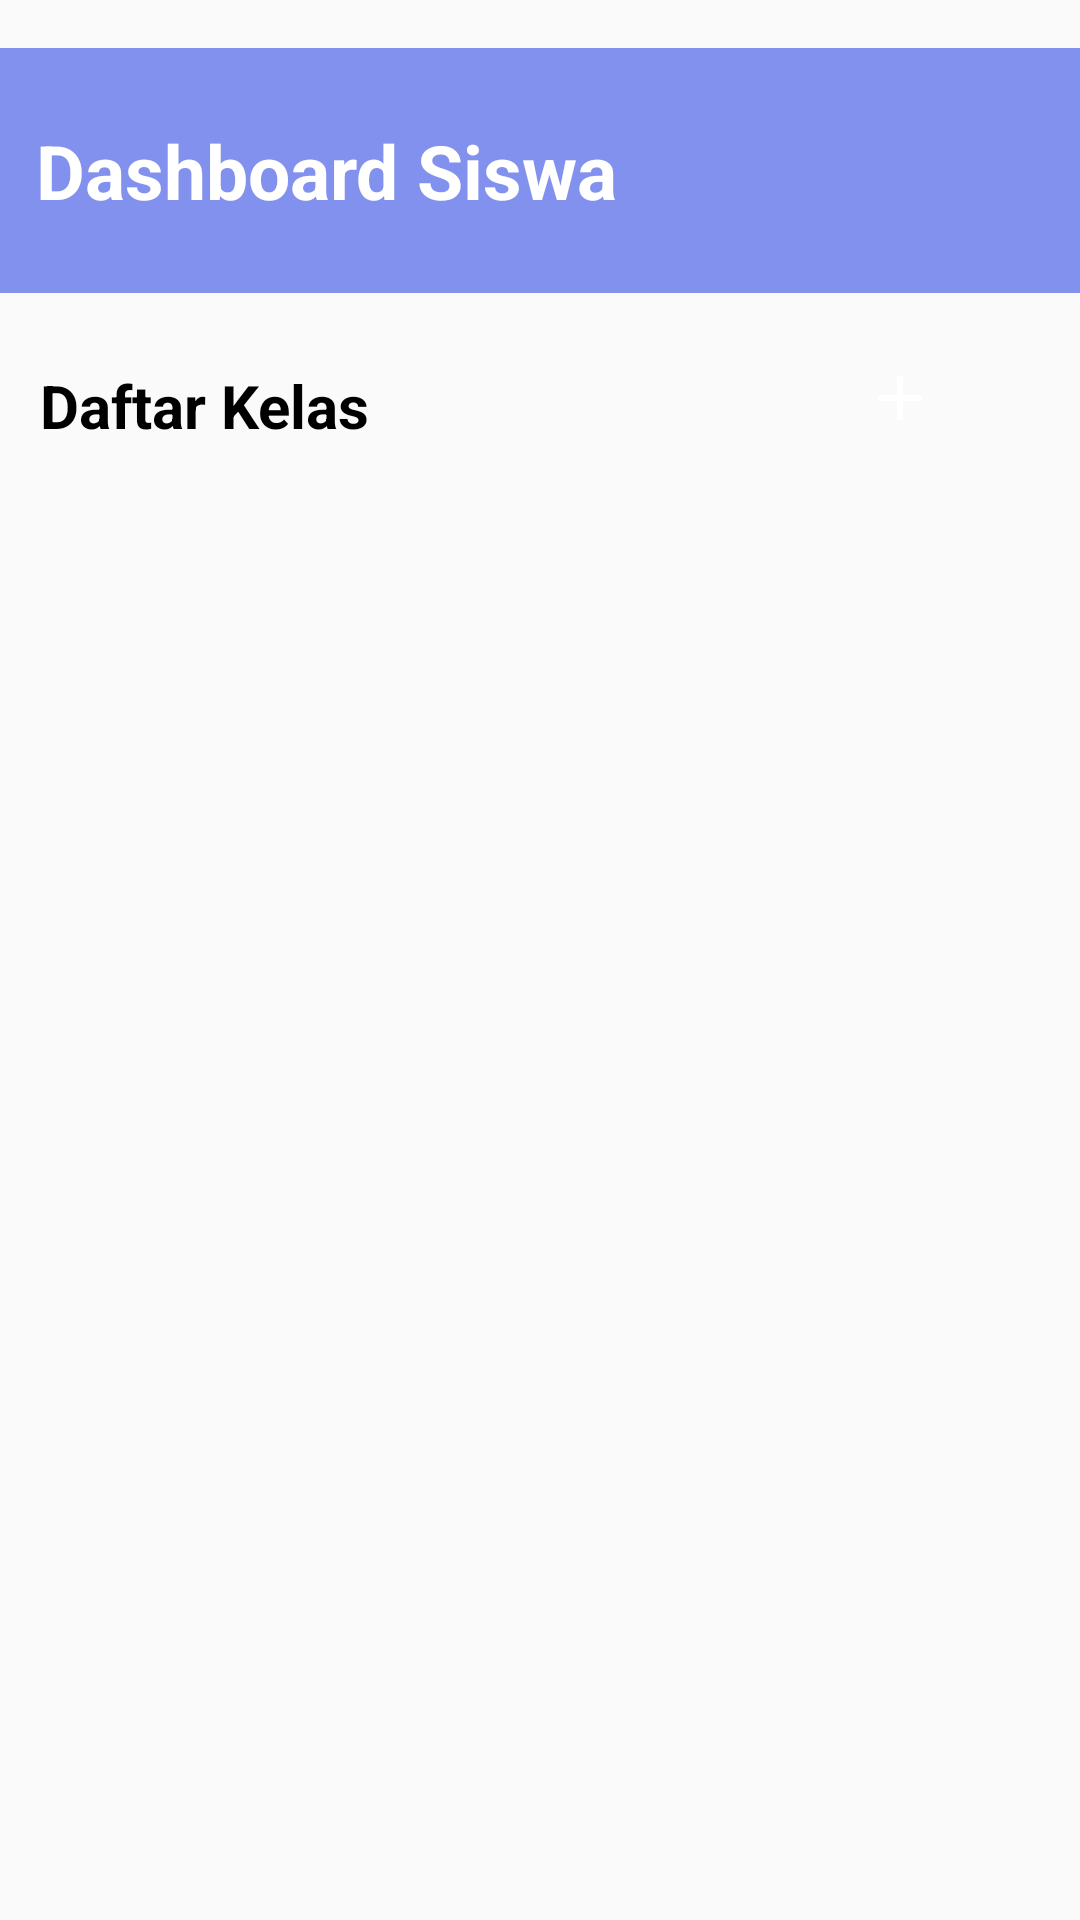

Android layout source for this screen:
<!-- AndroidManifest.xml: application theme Theme.ProjekUas -->
<!-- res/layout/activity_main.xml -->
<?xml version="1.0" encoding="utf-8"?>
<androidx.constraintlayout.widget.ConstraintLayout xmlns:android="http://schemas.android.com/apk/res/android"
    xmlns:app="http://schemas.android.com/apk/res-auto"
    xmlns:tools="http://schemas.android.com/tools"
    android:layout_width="match_parent"
    android:layout_height="match_parent"
    tools:context=".MainActivity">

    <TextView
        android:id="@+id/textJudul"
        android:layout_width="match_parent"
        android:layout_height="wrap_content"
        android:layout_marginTop="16dp"
        android:background="@color/primary"
        android:paddingVertical="24dp"
        android:paddingLeft="12dp"
        android:text="Dashboard Siswa"
        android:textColor="@color/white"
        android:textSize="25sp"
        android:textStyle="bold"
        app:layout_constraintEnd_toEndOf="parent"
        app:layout_constraintHorizontal_bias="0.073"
        app:layout_constraintStart_toStartOf="parent"
        app:layout_constraintTop_toTopOf="parent" />

    <Button
        android:id="@+id/icn_add"
        android:layout_width="50dp"
        android:layout_height="33dp"
        android:layout_marginTop="116dp"
        android:layout_marginEnd="36dp"
        android:background="@drawable/rounded"
        android:backgroundTint="@color/primary"
        android:contentDescription="Icon"
        android:drawableRight="@mipmap/ic_add1"
        android:paddingHorizontal="0dp"
        app:layout_constraintEnd_toEndOf="parent"
        app:layout_constraintTop_toTopOf="parent" />

    <TextView
        android:id="@+id/textView"
        android:layout_width="wrap_content"
        android:layout_height="wrap_content"
        android:layout_marginTop="24dp"
        android:layout_marginBottom="16dp"
        android:text="Daftar Kelas"
        android:textSize="20sp"
        android:textStyle="bold"
        app:layout_constraintBottom_toTopOf="@+id/lv_hasil"
        app:layout_constraintHorizontal_bias="0.053"
        app:layout_constraintLeft_toLeftOf="parent"
        app:layout_constraintRight_toRightOf="parent"
        app:layout_constraintTop_toBottomOf="@+id/textJudul" />

    <ListView
        android:id="@+id/lv_hasil"
        android:layout_width="match_parent"
        android:layout_height="0dp"
        app:layout_constraintBottom_toBottomOf="parent"
        app:layout_constraintEnd_toEndOf="parent"
        app:layout_constraintStart_toStartOf="parent"
        app:layout_constraintTop_toBottomOf="@+id/textView" />

    <androidx.constraintlayout.widget.Guideline
        android:id="@+id/guideline"
        android:layout_width="wrap_content"
        android:layout_height="wrap_content"
        android:orientation="vertical"
        app:layout_constraintGuide_begin="20dp" />
</androidx.constraintlayout.widget.ConstraintLayout>
<!-- resources referenced by this layout -->
<resources>
  <color name="primary">#8291ED</color>
  <color name="white">#FFFFFFFF</color>
  <!-- mipmap ic_add1: png bitmap (mipmap-hdpi, 241 bytes) -->
  <style name="Theme.ProjekUas" parent="Base.Theme.ProjekUas" />
  <style name="Base.Theme.ProjekUas" parent="Theme.AppCompat.Light.NoActionBar">
          
           <item name="colorPrimary">@color/primary</item>
          <item name="android:textColor">@color/black</item>
      </style>
  <color name="black">#FF000000</color>
</resources>
